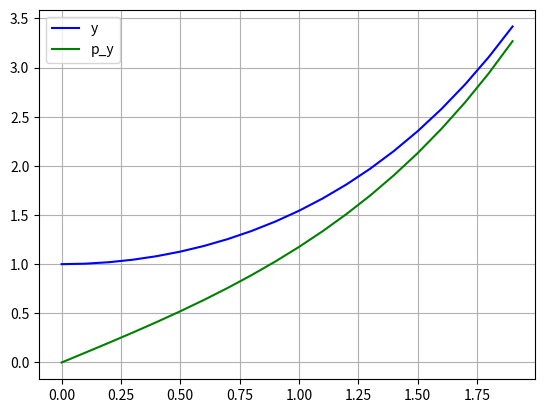
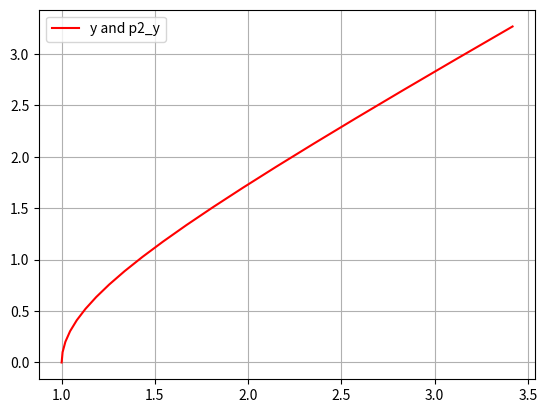

Here is the Python script that generated these plots, in order:
from scipy.integrate import odeint  
import numpy as np                   
import matplotlib.pyplot as plt
import math

def f(y, x):
    y1, y2, y3 = y
    return [y2, y1, math.sin(x) - 5.0*y3 + 4.0*y3 - 4.0*y1]

x = np.arange(0.0, 2.0, 0.1)    # Массив точек интегрирования.
y0 = [1.0, 0, 0]    # Список начальных значений ( y'(0) = 1, y(0) = 1 ).
 
sol = odeint(f, y0, x)
#for i in range(len(sol)):
#    print (sol[i])    # Решение в точке x[0] = 0

fig1 = plt.figure()
ax1 = fig1.add_subplot()

fig2 = plt.figure()
ax2 = fig2.add_subplot()



ax1.plot(x, sol[:, 0], 'b', label='y')
ax1.plot(x, sol[:, 1], 'g', label='p_y')


ax1.legend(loc='best')

ax1.grid()
                 # Отобразить.

ax2.plot(sol[:, 0], sol[:, 1], 'r', label='y and p2_y')
ax2.legend(loc='best')

ax2.grid()
plt.show()
